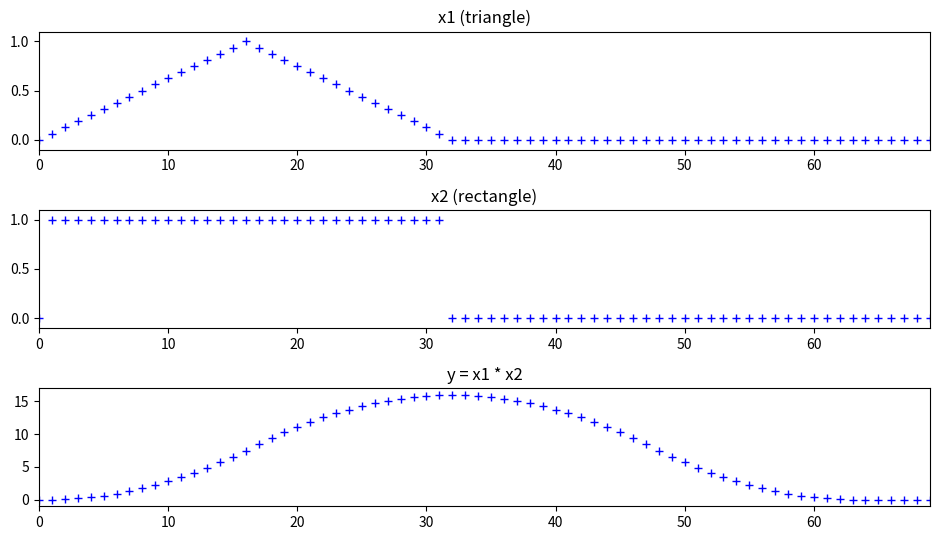

Write the Python code that produced this figure.
import matplotlib.pyplot as plt
import numpy as np
from scipy.signal.windows import hann, hamming, triang, blackmanharris
triangle = np.zeros (70)
triangle[1:32] = triang (31)
rectangle = np.zeros (70)
rectangle[1:32] = np.ones (31)
output = np.zeros (70)
output = np.convolve(triangle, rectangle)

plt.figure(1, figsize=(9.5, 5.5))
plt.subplot(3, 1, 1)
plt.plot(triangle, 'b+', lw=2)
plt.axis([0,69,-.1,1.1])
plt.title ('x1 (triangle)')
plt.subplot(3, 1, 2)
plt.plot(rectangle, 'b+', lw=2)
plt.axis([0,69,-.1,1.1])
plt.title ('x2 (rectangle)')
plt.subplot(3, 1, 3)
plt.plot(output, 'b+', lw=2)
plt.axis([0,69,-1,17])
plt.title ('y = x1 * x2')

plt.tight_layout()
plt.savefig('convolution.png')
plt.show()
